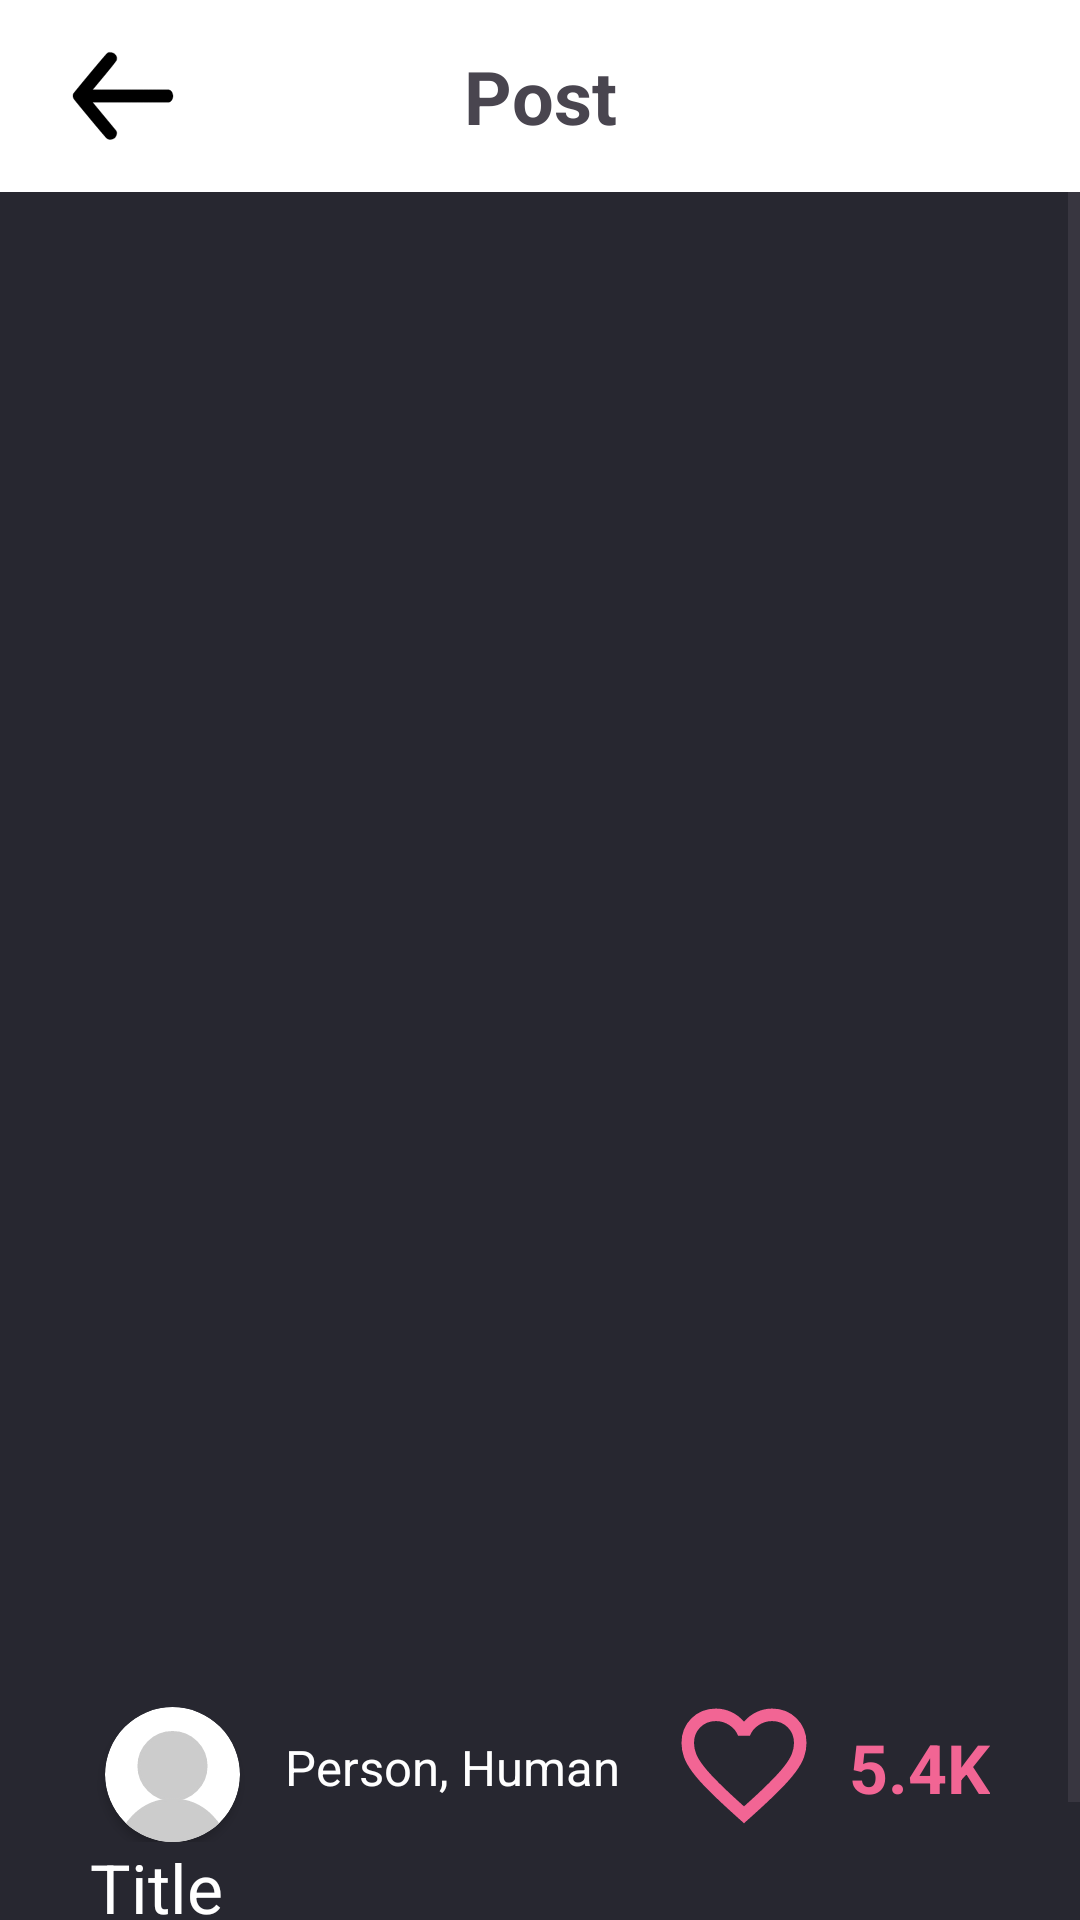

Layout XML and referenced resources for this Android screen:
<!-- AndroidManifest.xml: application theme Theme.MyApplication -->
<!-- res/layout/activity_post_viewer.xml -->
<?xml version="1.0" encoding="utf-8"?>
<androidx.constraintlayout.widget.ConstraintLayout
    xmlns:android="http://schemas.android.com/apk/res/android"
    xmlns:app="http://schemas.android.com/apk/res-auto"
    xmlns:tools="http://schemas.android.com/tools"
    android:id="@+id/activity_post_viewer"
    android:layout_width="match_parent"
    android:layout_height="match_parent"
    android:background="@color/background_main"
    tools:context=".PostViewerActivity">

    <Toolbar
        android:id="@+id/postviewer_toolbar"
        android:layout_width="match_parent"
        android:layout_height="wrap_content"
        android:background="@color/white"
        android:gravity="center|top"
        android:minHeight="?attr/actionBarSize"
        android:theme="?attr/actionBarTheme"
        app:layout_constraintEnd_toEndOf="parent"
        app:layout_constraintStart_toStartOf="parent"
        app:layout_constraintTop_toTopOf="parent">

        <ImageButton
            android:id="@+id/postviewer_back_button"
            android:layout_width="50dp"
            android:layout_height="50dp"
            android:src="@drawable/arrow_left_darker"
            android:scaleType="fitCenter"
            android:background="@android:color/transparent"
            app:layout_constraintTop_toTopOf="parent"
            app:layout_constraintStart_toStartOf="parent" />

        <TextView
            android:id="@+id/postviewer_title_header"
            android:layout_width="wrap_content"
            android:layout_height="wrap_content"
            android:layout_gravity="center"
            android:text="Post"
            android:textStyle="bold"
            android:textSize="12pt" />

    </Toolbar>

    <ScrollView
        android:id="@+id/postviewer_main_scroll"
        android:layout_width="match_parent"
        android:layout_height="0dp"
        app:layout_constraintTop_toBottomOf="@id/postviewer_toolbar"
        app:layout_constraintBottom_toBottomOf="parent"
        app:layout_constraintStart_toStartOf="parent">

        <androidx.constraintlayout.widget.ConstraintLayout
            android:id="@+id/postviewer_scroll_panel"
            android:layout_width="match_parent"
            android:layout_height="wrap_content"
            android:layout_marginStart="15dp"
            android:layout_marginEnd="15dp">

            <HorizontalScrollView
                android:id="@+id/postviewer_media_scroll"
                android:layout_width="match_parent"
                android:layout_height="500dp"
                android:layout_marginStart="15dp"
                android:layout_marginEnd="15dp"
                app:layout_constraintTop_toTopOf="parent"
                app:layout_constraintStart_toStartOf="parent">

                <LinearLayout
                    android:id="@+id/postviewer_media_scroll_panel"
                    android:layout_width="wrap_content"
                    android:layout_height="match_parent"
                    android:orientation="horizontal" />

            </HorizontalScrollView>

            <androidx.constraintlayout.widget.ConstraintLayout
                android:id="@+id/postviewer_media_dots"
                android:layout_width="match_parent"
                android:layout_height="wrap_content"
                android:layout_marginStart="15dp"
                android:layout_marginEnd="15dp"
                app:layout_constraintEnd_toEndOf="parent"
                app:layout_constraintStart_toStartOf="parent"
                app:layout_constraintTop_toBottomOf="@id/postviewer_media_scroll">

                <LinearLayout
                    android:id="@+id/postviewer_media_dots_panel"
                    android:layout_width="wrap_content"
                    android:layout_height="match_parent"
                    android:orientation="horizontal"
                    app:layout_constraintEnd_toEndOf="parent"
                    app:layout_constraintStart_toStartOf="parent" />

            </androidx.constraintlayout.widget.ConstraintLayout>

            <androidx.constraintlayout.widget.ConstraintLayout
                android:id="@+id/postviewer_user_panel"
                android:layout_width="wrap_content"
                android:layout_height="wrap_content"
                android:layout_marginStart="15dp"
                android:layout_marginEnd="15dp"
                app:layout_constraintTop_toBottomOf="@id/postviewer_media_dots"
                app:layout_constraintStart_toStartOf="parent">

                <androidx.cardview.widget.CardView
                    android:id="@+id/postviewer_user_image_cardview"
                    android:layout_width="45dp"
                    android:layout_height="45dp"
                    android:layout_margin="5dp"
                    app:layout_constraintTop_toTopOf="parent"
                    app:layout_constraintStart_toStartOf="parent"
                    app:cardCornerRadius="40dp">

                    <ImageView
                        android:id="@+id/postviewer_user_image"
                        android:layout_width="match_parent"
                        android:layout_height="match_parent"
                        android:scaleType="fitCenter"
                        android:background="@android:color/transparent"
                        android:src="@drawable/profile_picture_placeholder" />

                </androidx.cardview.widget.CardView>

                <TextView
                    android:id="@+id/postviewer_name_view"
                    android:layout_width="wrap_content"
                    android:layout_height="wrap_content"
                    android:layout_marginStart="15dp"
                    android:layout_marginEnd="15dp"
                    android:text="Person, Human"
                    android:textColor="@color/white"
                    android:textSize="8pt"
                    app:layout_constraintBottom_toBottomOf="parent"
                    app:layout_constraintStart_toEndOf="@id/postviewer_user_image_cardview"
                    app:layout_constraintTop_toTopOf="parent" />

            </androidx.constraintlayout.widget.ConstraintLayout>

            <androidx.constraintlayout.widget.ConstraintLayout
                android:id="@+id/postviewer_control_panel"
                android:layout_width="wrap_content"
                android:layout_height="wrap_content"
                android:layout_marginStart="15dp"
                android:layout_marginEnd="15dp"
                app:layout_constraintEnd_toEndOf="parent"
                app:layout_constraintTop_toBottomOf="@id/postviewer_media_dots">

                <ImageButton
                    android:id="@+id/postviewer_like_button"
                    android:layout_width="50dp"
                    android:layout_height="50dp"
                    android:background="@android:color/transparent"
                    android:scaleType="fitCenter"
                    android:src="@drawable/heart"
                    app:layout_constraintBottom_toBottomOf="parent"
                    app:layout_constraintStart_toStartOf="parent" />

                <TextView
                    android:id="@+id/postviewer_like_count"
                    android:layout_width="wrap_content"
                    android:layout_height="match_parent"
                    android:layout_marginStart="10dp"
                    android:text="5.4K"
                    android:textAlignment="center"
                    android:textColor="@color/pink"
                    android:textSize="11pt"
                    android:textStyle="bold"
                    app:layout_constraintBottom_toBottomOf="parent"
                    app:layout_constraintStart_toEndOf="@id/postviewer_like_button"
                    app:layout_constraintTop_toTopOf="parent" />

            </androidx.constraintlayout.widget.ConstraintLayout>

            <androidx.constraintlayout.widget.ConstraintLayout
                android:id="@+id/postviewer_title_panel"
                android:layout_width="match_parent"
                android:layout_height="wrap_content"
                app:layout_constraintTop_toBottomOf="@id/postviewer_control_panel"
                app:layout_constraintEnd_toStartOf="parent">

                <TextView
                    android:id="@+id/postviewer_title_view"
                    android:layout_width="wrap_content"
                    android:layout_height="wrap_content"
                    android:text="Title"
                    android:textSize="11pt"
                    android:layout_marginStart="15dp"
                    android:textColor="@color/white"
                    app:layout_constraintTop_toTopOf="parent"
                    app:layout_constraintStart_toStartOf="parent" />

            </androidx.constraintlayout.widget.ConstraintLayout>

            <androidx.constraintlayout.widget.ConstraintLayout
                android:id="@+id/postviewer_desc_panel"
                android:layout_width="match_parent"
                android:layout_height="wrap_content"
                android:layout_marginStart="15dp"
                android:layout_marginEnd="15dp"
                android:padding="8dp"
                app:layout_constraintBottom_toBottomOf="parent"
                app:layout_constraintEnd_toEndOf="parent"
                app:layout_constraintStart_toStartOf="parent"
                app:layout_constraintTop_toBottomOf="@id/postviewer_title_panel">

                <TextView
                    android:id="@+id/postviewer_desc_view"
                    android:layout_width="wrap_content"
                    android:layout_height="wrap_content"
                    android:textColor="@color/white"
                    android:text="Lorem ipsum dolor sit amet"
                    android:textSize="8pt"
                    app:layout_constraintStart_toStartOf="parent"
                    app:layout_constraintTop_toTopOf="parent" />

            </androidx.constraintlayout.widget.ConstraintLayout>

        </androidx.constraintlayout.widget.ConstraintLayout>

    </ScrollView>

</androidx.constraintlayout.widget.ConstraintLayout>
<!-- resources referenced by this layout -->
<resources>
  <color name="background_main">#272730</color>
  <color name="pink">#F26594</color>
  <color name="white">#FFFFFFFF</color>
  <!-- drawable arrow_left_darker (drawable) -->
  <vector xmlns:android="http://schemas.android.com/apk/res/android"
      android:width="512dp"
      android:height="512dp"
      android:viewportWidth="512"
      android:viewportHeight="512">
    <path
        android:pathData="M152.12,277.3C203.03,338.79 229.67,370.97 232.03,373.85C238.76,382.08 231.35,395.86 228.51,398.5C225.3,401.5 211.9,409.29 200.35,400.52C195.55,396.88 95.67,276.15 89.13,267.28C85.88,262.88 85.42,258.28 85.35,256C85.3,254.5 84.78,250.82 87.41,247.03C92.21,240.14 193.08,118.25 201.64,110.37C209.54,103.11 224.1,109.58 227.37,112.26C230.29,114.65 238.65,124.14 233.55,134.55C230.98,139.79 203.95,173.12 152.45,234.53C320.26,234.52 406.27,234.55 410.48,234.62C424.29,234.85 426.59,252.52 426.63,256.59C426.68,260.73 423.35,277.24 410.68,277.51C406.53,277.59 320.34,277.52 152.12,277.3"
        android:strokeLineJoin="bevel"
        android:strokeWidth="1"
        android:fillColor="#000000"
        android:fillType="evenOdd"
        android:strokeColor="#000000"
        android:strokeLineCap="square"/>
  </vector>
  <!-- drawable heart (drawable) -->
  <vector xmlns:android="http://schemas.android.com/apk/res/android"
      android:width="24dp"
      android:height="24dp"
      android:viewportWidth="960"
      android:viewportHeight="960">
    <path   android:fillColor="@color/pink" android:pathData="M480,840L422,788Q321,697 255,631Q189,565 150,512.5Q111,460 95.5,416Q80,372 80,326Q80,232 143,169Q206,106 300,106Q352,106 399,128Q446,150 480,190Q514,150 561,128Q608,106 660,106Q754,106 817,169Q880,232 880,326Q880,372 864.5,416Q849,460 810,512.5Q771,565 705,631Q639,697 538,788L480,840ZM480,732Q576,646 638,584.5Q700,523 736,477.5Q772,432 786,396.5Q800,361 800,326Q800,266 760,226Q720,186 660,186Q613,186 573,212.5Q533,239 518,280L518,280L442,280L442,280Q427,239 387,212.5Q347,186 300,186Q240,186 200,226Q160,266 160,326Q160,361 174,396.5Q188,432 224,477.5Q260,523 322,584.5Q384,646 480,732ZM480,459Q480,459 480,459Q480,459 480,459Q480,459 480,459Q480,459 480,459Q480,459 480,459Q480,459 480,459Q480,459 480,459Q480,459 480,459L480,459L480,459L480,459Q480,459 480,459Q480,459 480,459Q480,459 480,459Q480,459 480,459Q480,459 480,459Q480,459 480,459Q480,459 480,459Q480,459 480,459Z"/>
  </vector>
  <!-- drawable profile_picture_placeholder (drawable) -->
  <vector xmlns:android="http://schemas.android.com/apk/res/android" android:height="512dp" android:viewportHeight="122.88" android:viewportWidth="122.88" android:width="512dp">
        
      <path android:fillColor="#cccccc" android:fillType="evenOdd" android:pathData="M61.44,53.76m-30.72,0a30.72,30.72 0,1 1,61.44 0a30.72,30.72 0,1 1,-61.44 0" android:strokeColor="#cccccc" android:strokeLineCap="square" android:strokeLineJoin="bevel" android:strokeWidth="2.4"/>
        
      <path android:fillColor="#cccccc" android:fillType="evenOdd" android:pathData="M61.44,134.4m-49.92,0a49.92,49.92 0,1 1,99.84 0a49.92,49.92 0,1 1,-99.84 0" android:strokeColor="#cccccc" android:strokeLineCap="square" android:strokeLineJoin="bevel" android:strokeWidth="2.4"/>
      
  </vector>
  <style name="Theme.MyApplication" parent="Base.Theme.MyApplication" />
  <style name="Base.Theme.MyApplication" parent="Theme.Material3.DayNight.NoActionBar">
          
          
      </style>
</resources>
